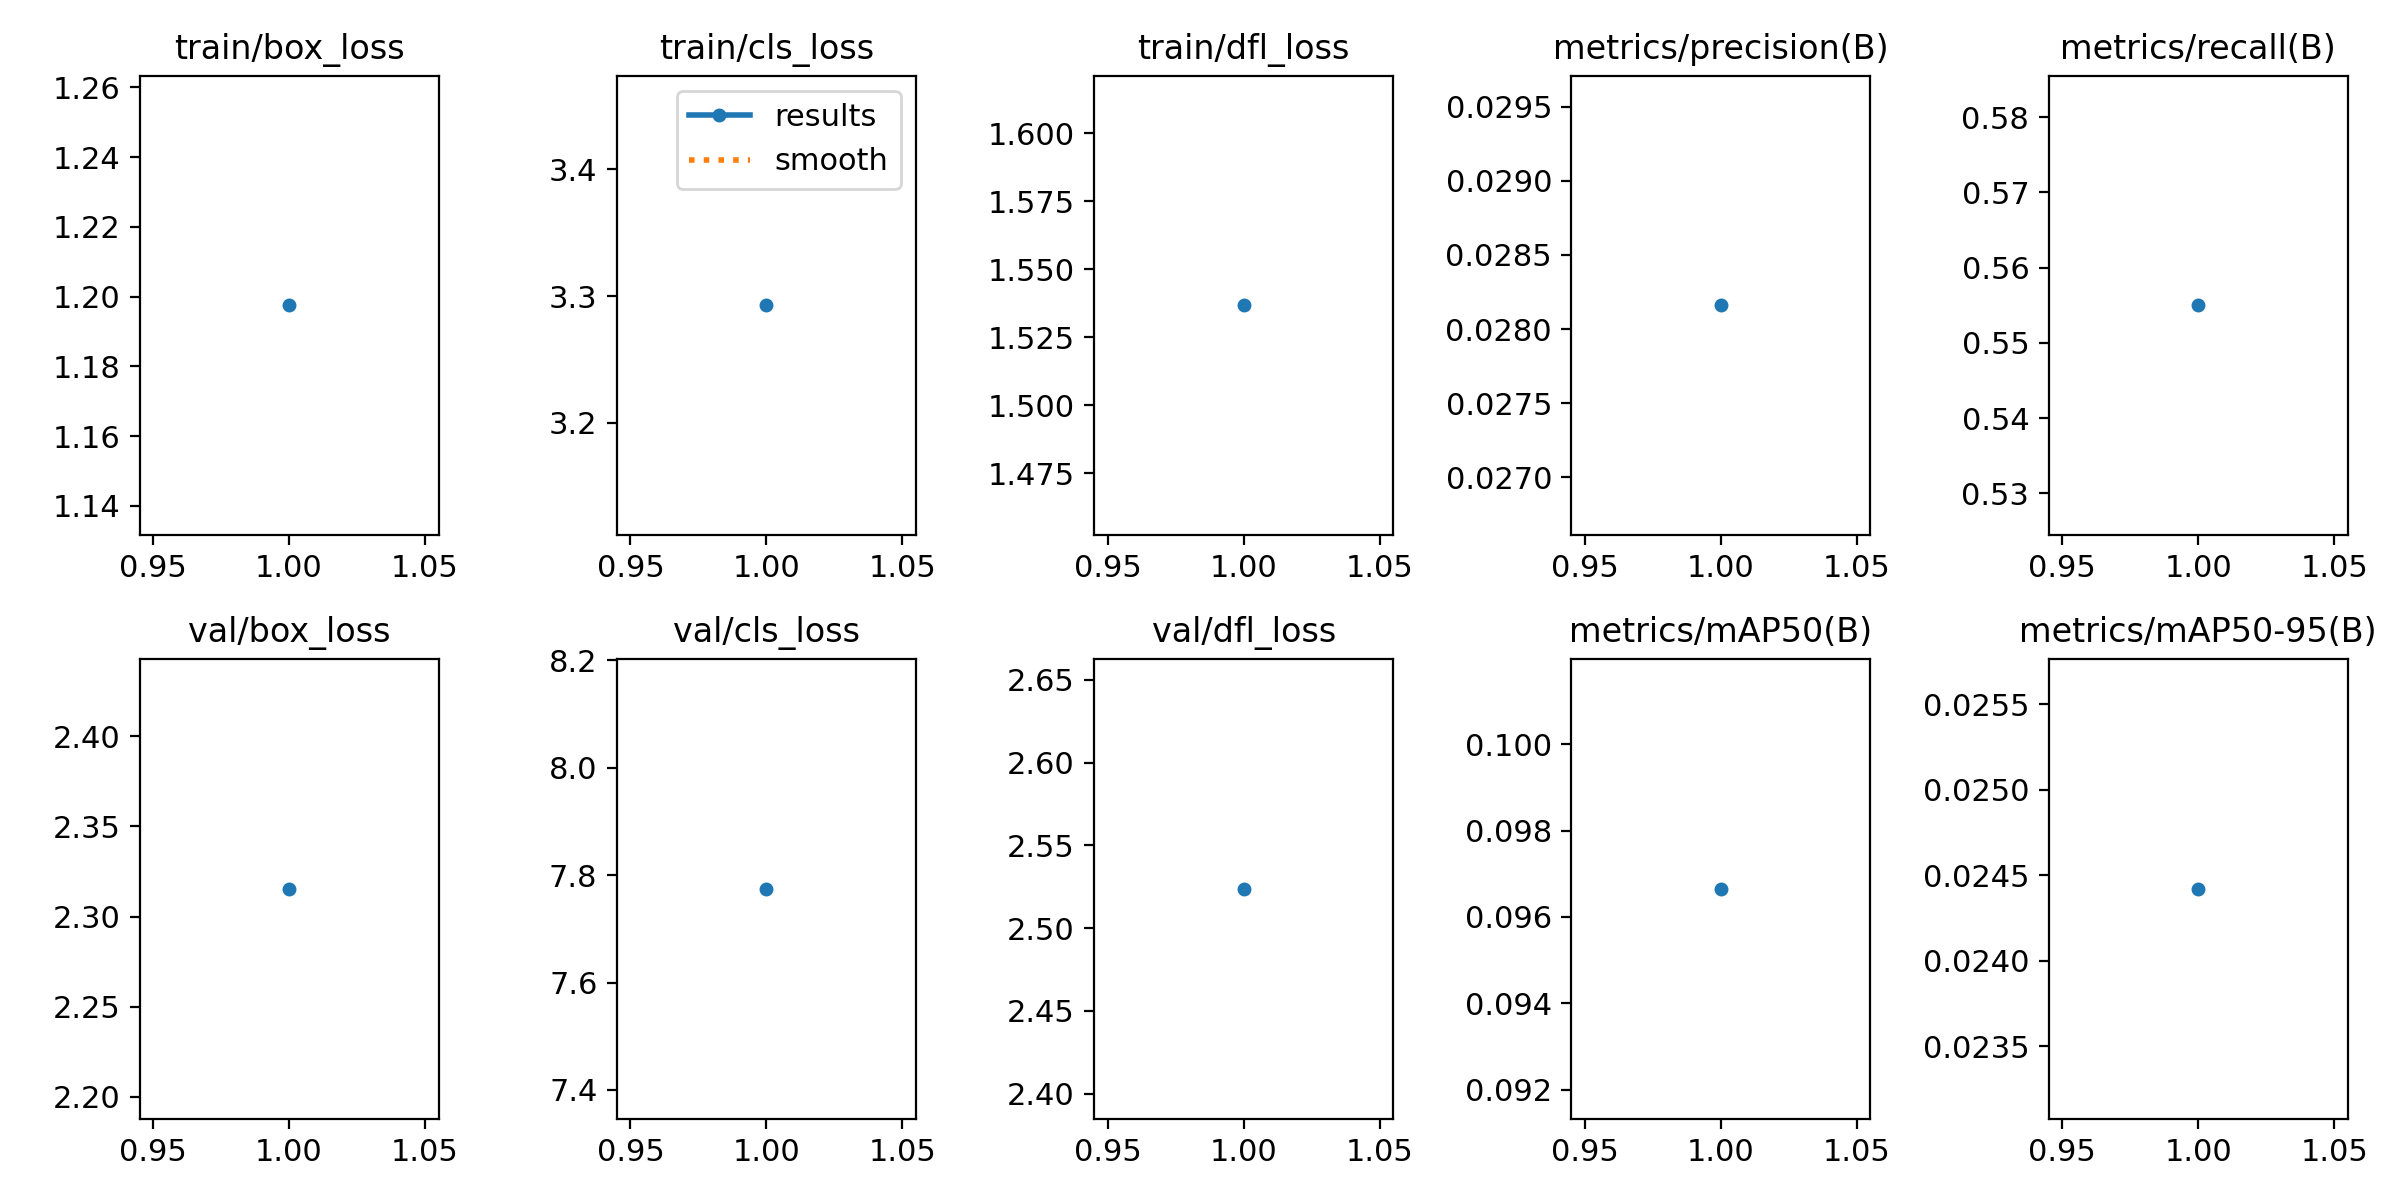

Values plotted in this chart, from the file beside it:
epoch, time, train/box_loss, train/cls_loss, train/dfl_loss, metrics/precision(B), metrics/recall(B), metrics/mAP50(B), metrics/mAP50-95(B), val/box_loss, val/cls_loss, val/dfl_loss, lr/pg0, lr/pg1, lr/pg2
1, 1150, 1.197, 3.293, 1.537, 0.02816, 0.555, 0.09665, 0.02442, 2.315, 7.774, 2.524, 0.0001751, 0.0001751, 0.0001751
